Run: headless pygame with SDL's dummy video driver; simulated clock (each Clock.tick advances the game by its frame time, no real sleeping); random seed 0; keys injected as events and as key.get_pressed() state; no mouse input.
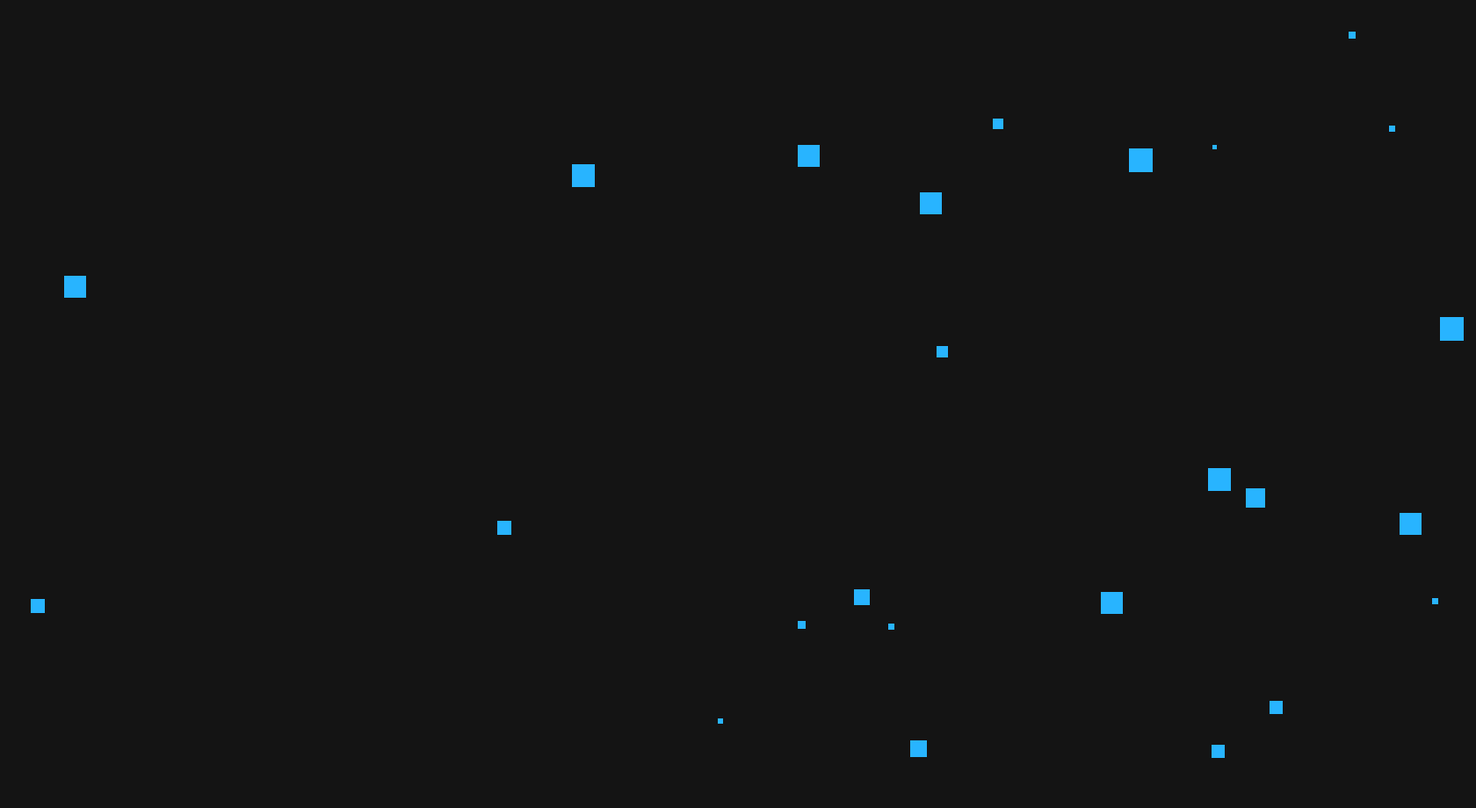
Frame 1 of 4 · flips 1–60 · no input
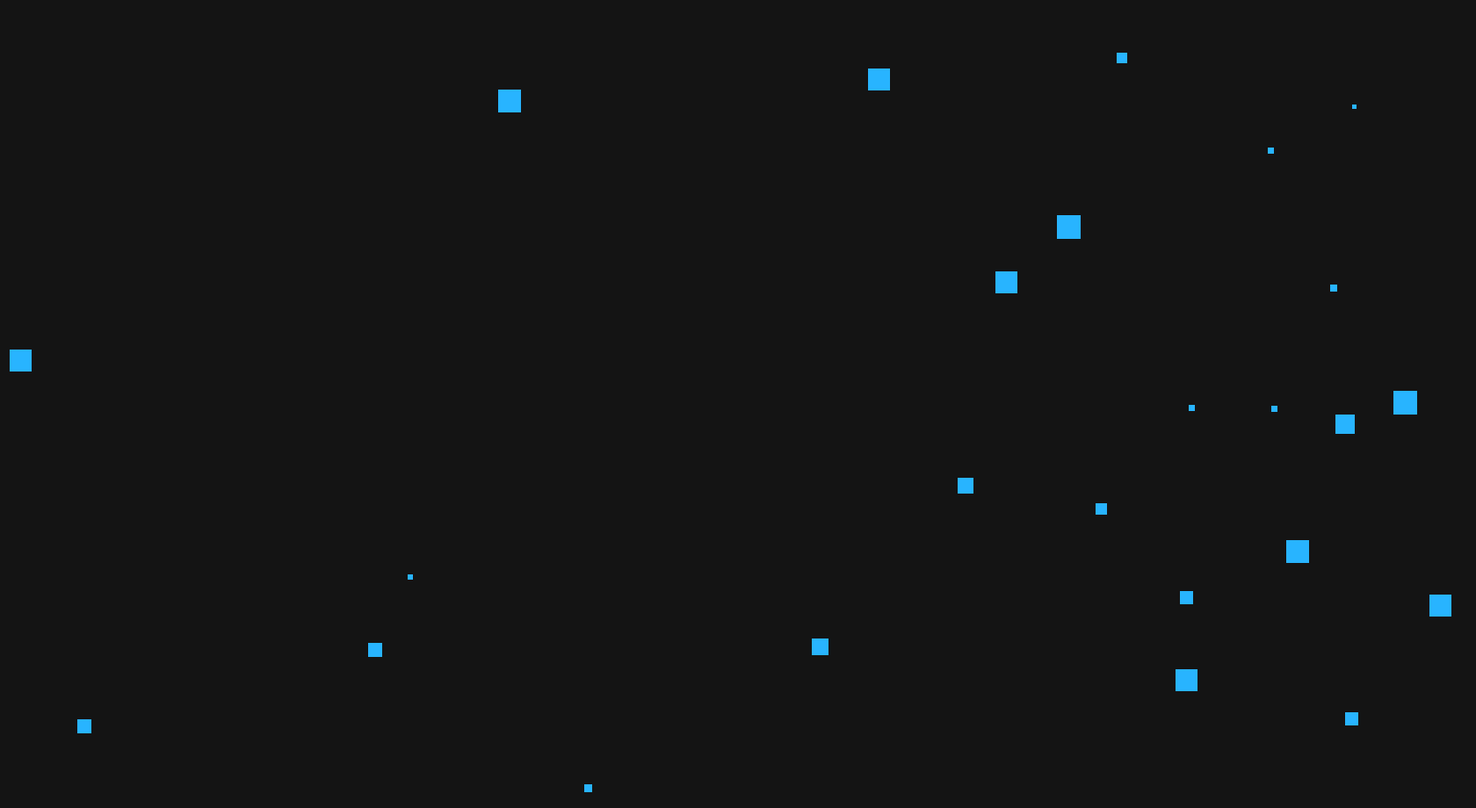
Frame 2 of 4 · flips 61–180 · tapped SPACE, RETURN · held RIGHT (→), D
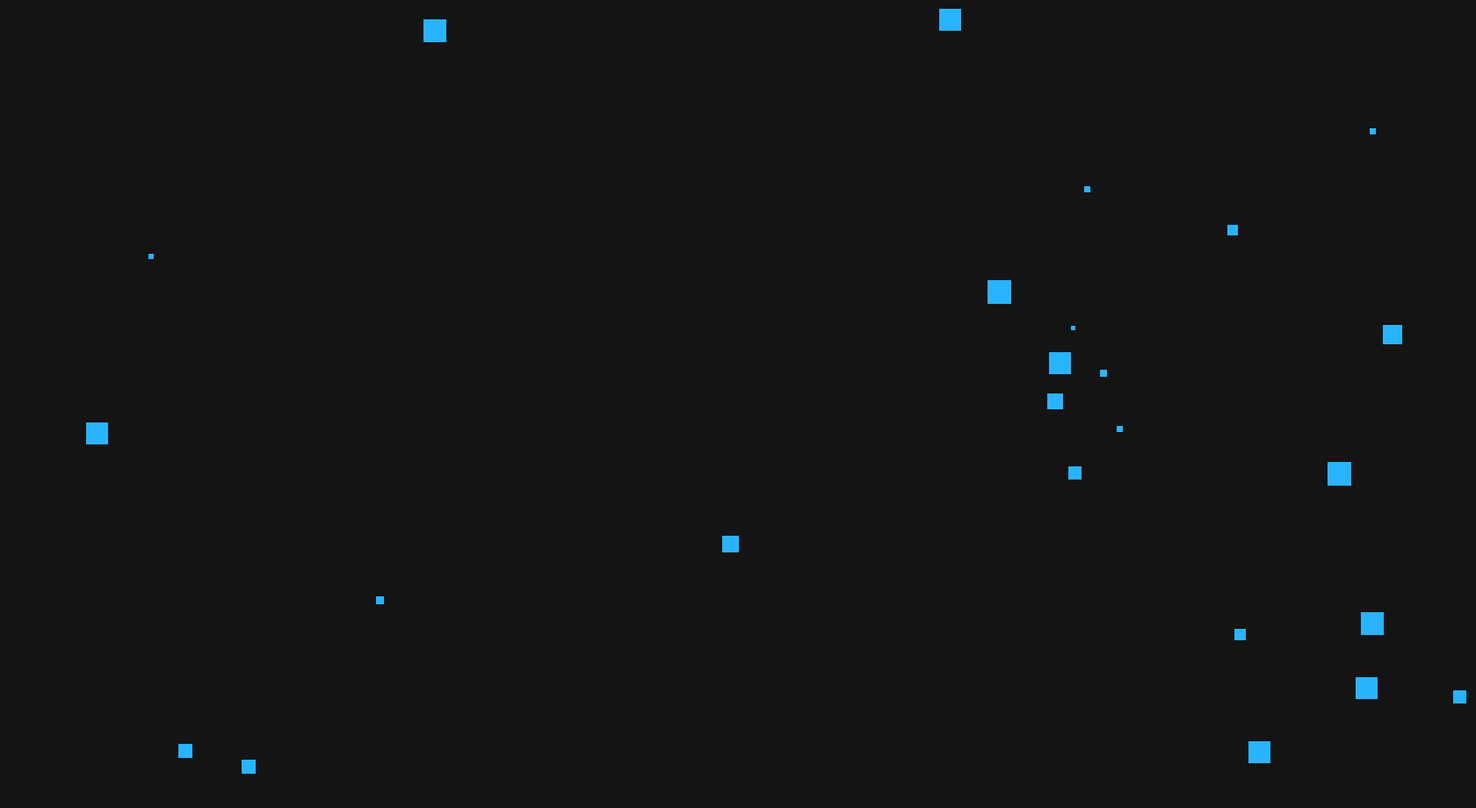
Frame 3 of 4 · flips 181–300 · held DOWN (↓), S
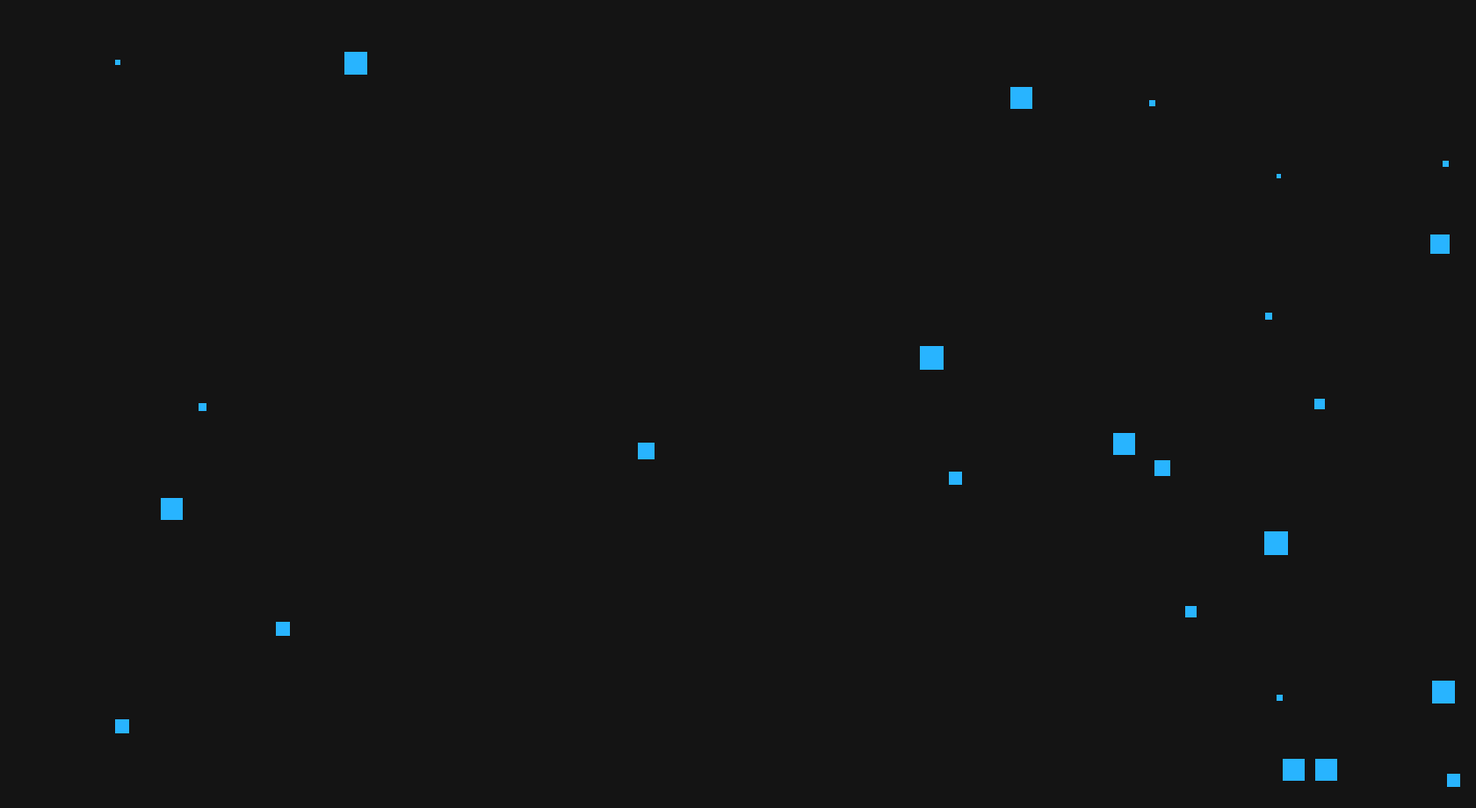
Frame 4 of 4 · flips 301–420 · held LEFT (←), A, UP (↑), W

The pygame program that drew these frames:

import pygame
import random

WINDOW_WIDTH = 1680
WINDOW_HEIGHT = 920
BACKGROUND_COLOR = (20, 20, 20)
SQUARE_COLOR = (40, 180, 255)
SQUARE_COUNT = 25
FPS = 60
EPSILLON = 0.00001

CLOCK = pygame.time.Clock()

class Square:
    def __init__(self) -> None:
        self.size = random.uniform(5, 30)
        self.max_speed = 2500 / (self.size * 2)
        self.square_speed = random.uniform(200, self.max_speed)
        self.vector = pygame.math.Vector2(random.uniform(0, WINDOW_WIDTH - self.size), random.uniform(0, WINDOW_HEIGHT - self.size))
        self.vx = self.random_velocity()
        self.vy = self.random_velocity()
        self.jitter_strength = 0.30

    def random_velocity(self) -> float:
        return self.square_speed if random.choice([True, False]) else -self.square_speed

    def clamp_speed(self) -> None:
        self.vx = max(-self.max_speed, min(self.vx, self.max_speed))
        self.vy = max(-self.max_speed, min(self.vy, self.max_speed))

    def jitter(self) -> None:
        self.vx += random.choice([-self.jitter_strength, self.jitter_strength])
        self.vy += random.choice([-self.jitter_strength, self.jitter_strength])
        self.clamp_speed()

    def wall_mech(self) -> None:
        if self.vector.x <= 0:
            self.vx *= -1
            self.vector.x = 0
        elif self.vector.x >= WINDOW_WIDTH - self.size:
            self.vx *= -1
            self.vector.x = WINDOW_WIDTH - self.size

        if self.vector.y <= 0:
            self.vy *= -1
            self.vector.y = 0
        elif self.vector.y >= WINDOW_HEIGHT - self.size:
            self.vy *= -1
            self.vector.y = WINDOW_HEIGHT - self.size

    # def collide(self, squares: list[Square]) -> None:
    #     for other in squares:
    #         if other is self:
    #             continue
            
    #         direction = (self.vector - other.vector).normalize()
    #         size_dif = abs(self.size - other.size)
    #         repel_force = size_dif/10
    #         if(self.vector.x == other.vector.x):
    #             self.vx += direction.x * repel_force

    #         if (self.vector.y == other.vector.y):
    #             self.vy += direction.y * repel_force

    def run_away(self, squares: list["Square"]) -> None:
        for other in squares:
            if other is self:
                continue

            size_dif = abs(self.size - other.size)
            if (self.size < other.size) and (size_dif <= 25):
                distance = (self.vector - other.vector).length()
                if distance > 150 or distance < EPSILLON:
                    continue

                direction = (self.vector - other.vector).normalize()
                escape_force = size_dif / 10

                self.vx += direction.x * escape_force
                self.vy += direction.y * escape_force

                self.clamp_speed()

    def square_actions(self, squares: list["Square"]) -> None:
        self.run_away(squares)

    def square_movement(self, dt: float) -> None:
        self.jitter()
        self.vector.x += self.vx * dt
        self.vector.y += self.vy * dt

    def update(self, squares: list["Square"], dt: float) -> None:
        self.square_actions(squares)
        self.square_movement(dt)
        self.wall_mech()

    def draw(self, win) -> None:
        square_rect = pygame.Rect(self.vector.x, self.vector.y, self.size, self.size)
        pygame.draw.rect(win, SQUARE_COLOR, square_rect)

def draw_scene(win: pygame.Surface, squares: list[Square]) -> None:
    """Render the current frame."""
    win.fill(BACKGROUND_COLOR)
    for square in squares:
        square.draw(win)
    pygame.display.flip()

# infinite loop
def main() -> None:
    pygame.init()
    win = pygame.display.set_mode((WINDOW_WIDTH, WINDOW_HEIGHT))
    # setting title to the window
    pygame.display.set_caption("Moving Squares")

    squares = [Square() for _ in range(SQUARE_COUNT)]

    run = True
    while run:
        dt = CLOCK.tick(FPS)/1000
        pygame.font.Font().render(f"FPS = {dt}", True, (0,0,0), None)

        for event in pygame.event.get():
            if event.type == pygame.QUIT:
                run = False

        for square in squares:
            square.update(squares, dt)
        draw_scene(win, squares)
        
    pygame.quit()

if __name__ == "__main__":
    main()
